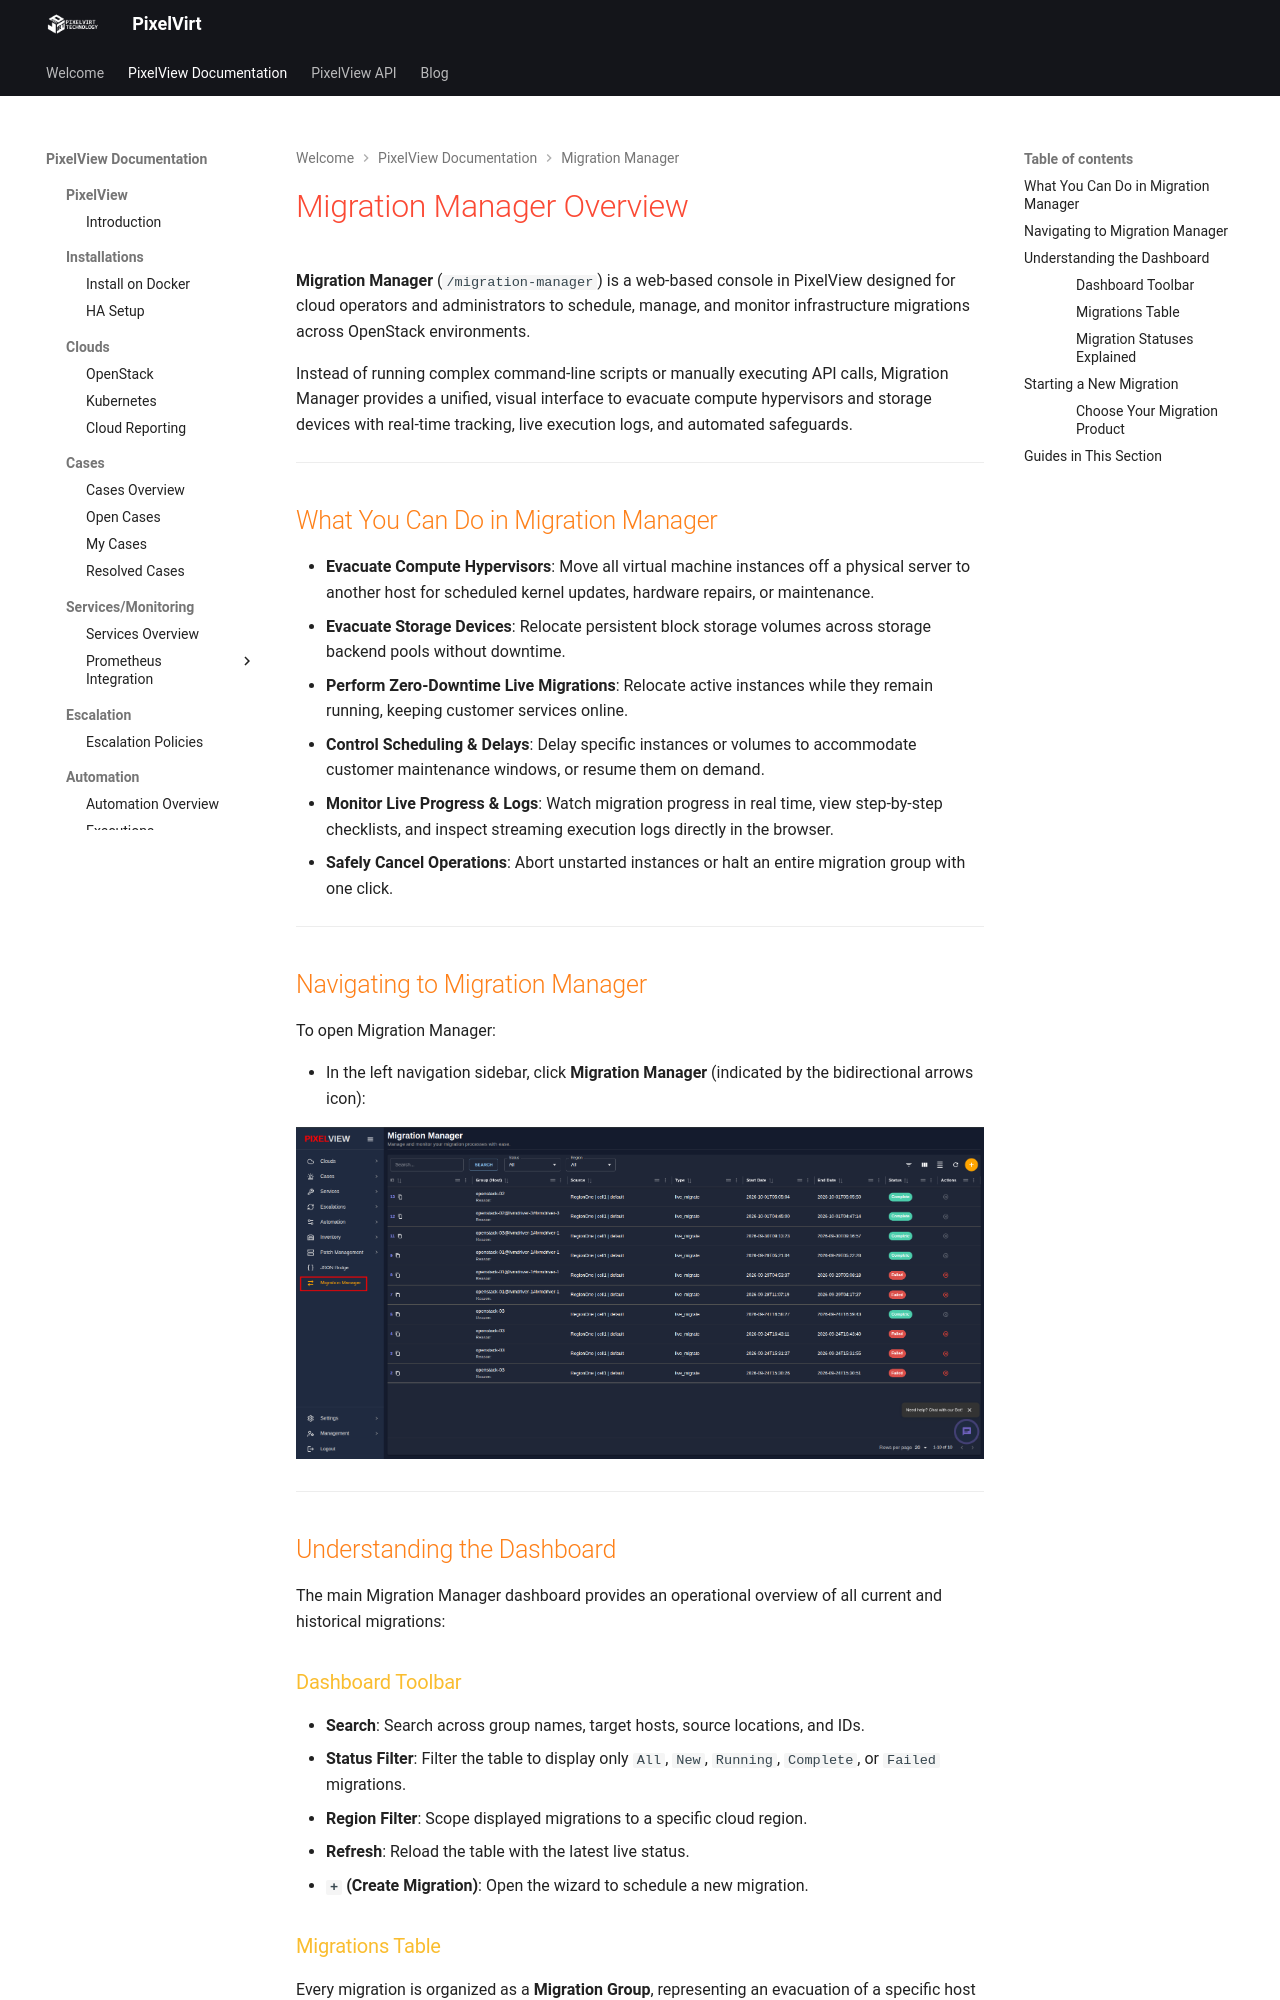

repository: pixelvirt/documentations · page: pixelview/migration-manager/overview/index.html · generator: mkdocs

# Migration Manager Overview

**Migration Manager** (`/migration-manager`) is a web-based console in PixelView designed for cloud operators and administrators to schedule, manage, and monitor infrastructure migrations across OpenStack environments.

Instead of running complex command-line scripts or manually executing API calls, Migration Manager provides a unified, visual interface to evacuate compute hypervisors and storage devices with real-time tracking, live execution logs, and automated safeguards.

---

## What You Can Do in Migration Manager

* **Evacuate Compute Hypervisors**: Move all virtual machine instances off a physical server to another host for scheduled kernel updates, hardware repairs, or maintenance.
* **Evacuate Storage Devices**: Relocate persistent block storage volumes across storage backend pools without downtime.
* **Perform Zero-Downtime Live Migrations**: Relocate active instances while they remain running, keeping customer services online.
* **Control Scheduling & Delays**: Delay specific instances or volumes to accommodate customer maintenance windows, or resume them on demand.
* **Monitor Live Progress & Logs**: Watch migration progress in real time, view step-by-step checklists, and inspect streaming execution logs directly in the browser.
* **Safely Cancel Operations**: Abort unstarted instances or halt an entire migration group with one click.

---

## Navigating to Migration Manager

To open Migration Manager:

* In the left navigation sidebar, click **Migration Manager** (indicated by the bidirectional arrows icon):

<a href="../../images/migration-manager-overview.png" class="glightbox">
  <img src="../../images/migration-manager-overview.png" alt="PixelView Migration Manager Dashboard Overview">
</a>

---

## Understanding the Dashboard

The main Migration Manager dashboard provides an operational overview of all current and historical migrations:

### Dashboard Toolbar

* **Search**: Search across group names, target hosts, source locations, and IDs.
* **Status Filter**: Filter the table to display only `All`, `New`, `Running`, `Complete`, or `Failed` migrations.
* **Region Filter**: Scope displayed migrations to a specific cloud region.
* **Refresh**: Reload the table with the latest live status.
* **`+` (Create Migration)**: Open the wizard to schedule a new migration.
